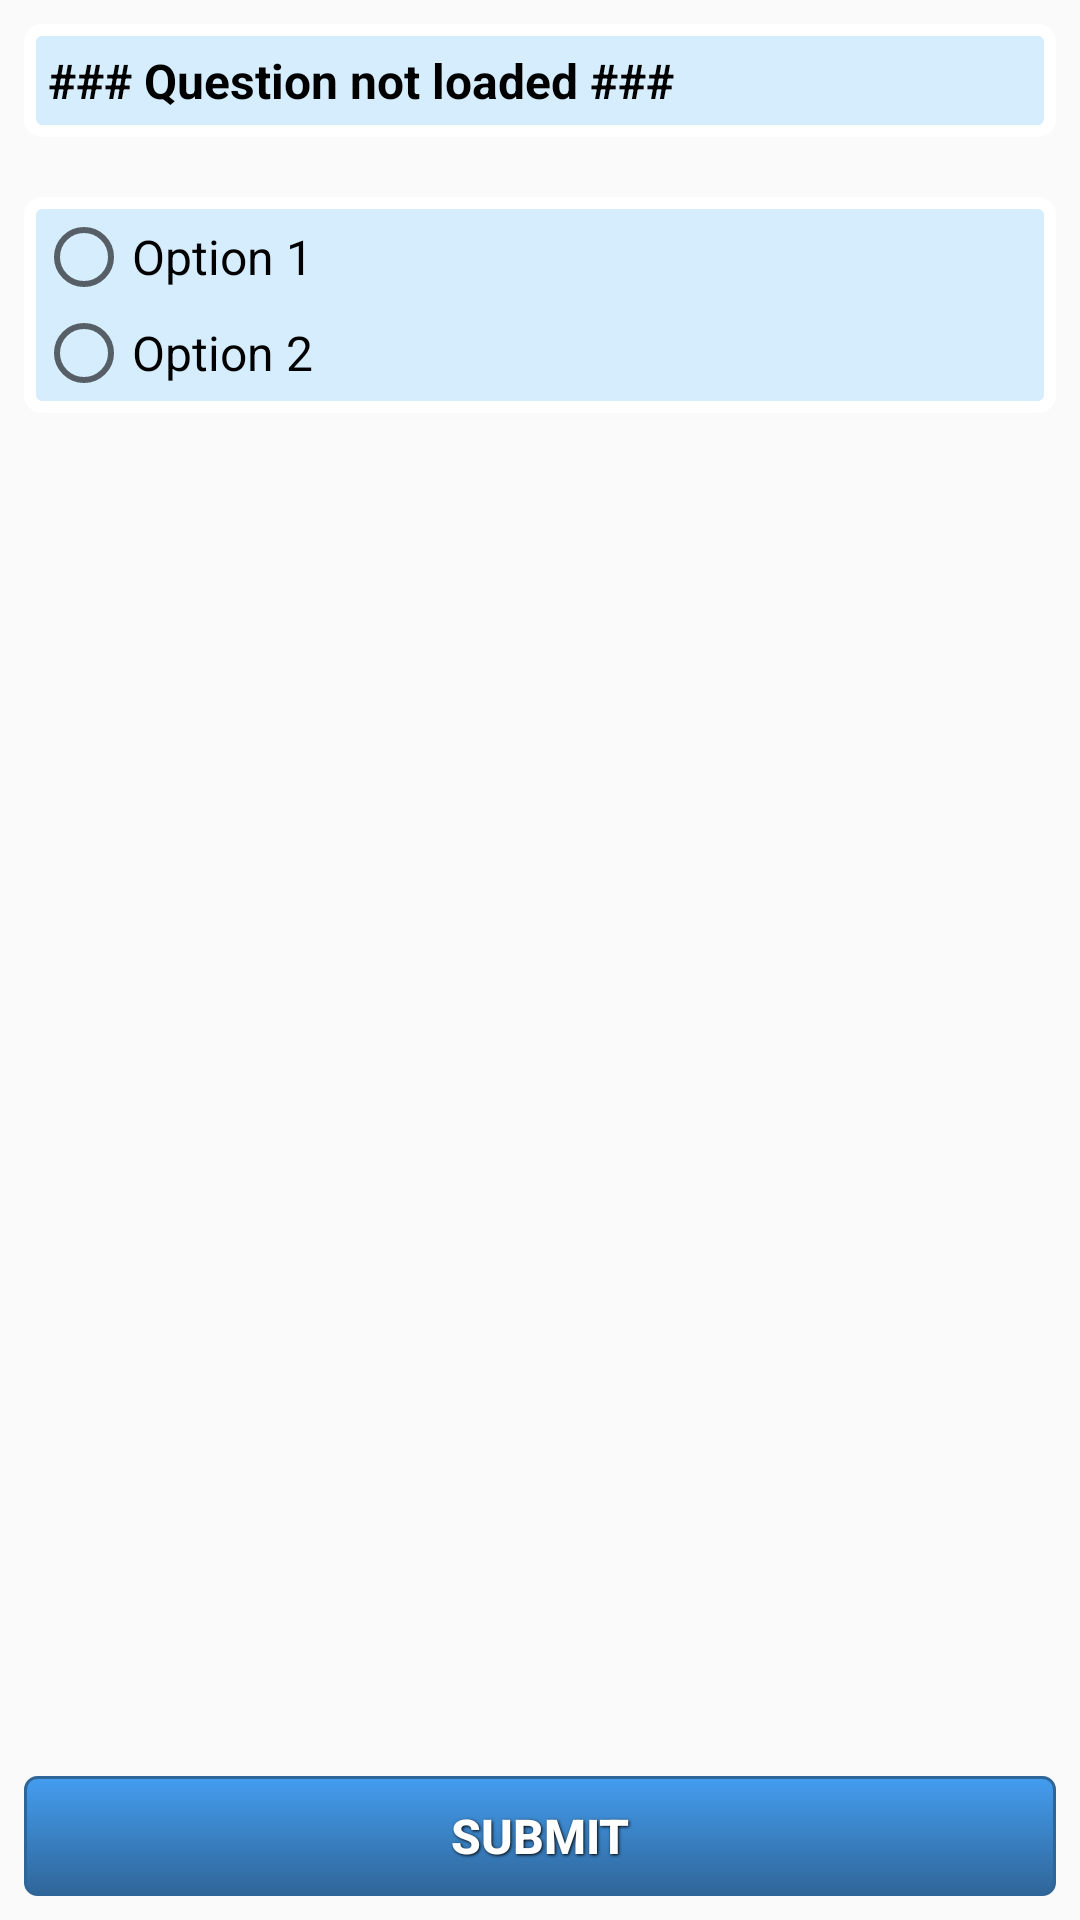

Produce the Android XML layout that renders to this screen, including the resource entries it uses.
<!-- AndroidManifest.xml: application theme AppTheme -->
<!-- res/layout/fragment_fragment_true_false.xml -->
<?xml version="1.0" encoding="utf-8"?>
<RelativeLayout xmlns:android="http://schemas.android.com/apk/res/android"
    xmlns:tools="http://schemas.android.com/tools"
    android:id="@+id/fragment_true_false"
    style="@style/fragment_multiple_choice_portrait">

    <TextView
        android:id="@+id/questionBox"
        style="@style/questionBox"
        android:text="@string/blank_question" />


    <LinearLayout
        android:id="@+id/answer_container"
        style="@style/answer_container_vertical">

        <RadioButton
            android:id="@+id/radioBtn1"
            style="@style/radio_button_answer"
            android:text="Option 1" />

        <RadioButton
            android:id="@+id/radioBtn2"
            style="@style/radio_button_answer"
            android:text="Option 2" />


    </LinearLayout>



    <Button
        android:id="@+id/btnSubmit"
        style="@style/submitButton"
        android:background="@drawable/gradient_button"
        android:text="@string/submit" />
</RelativeLayout>
<!-- resources referenced by this layout -->
<resources>
  <string name="blank_question">### Question not loaded ###</string>
  <string name="submit">Submit</string>
  <style name="answer_container_vertical" parent="@style/FullWidthWrapHeight">
          <item name="android:layout_below">@id/questionBox</item>
          <item name="android:orientation">vertical</item>
          <item name="android:padding">@dimen/padding4</item>
          <item name="android:layout_marginTop">@dimen/answerContainerTopMargin</item>
          <item name="android:background">@drawable/textview_container</item>
          
          <item name="background">@drawable/textview_container</item>
      </style>
  <style name="fragment_multiple_choice_portrait" parent="@style/FullWidthFullHeight">
          <item name="android:orientation">vertical</item>
          <item name="android:padding">@dimen/fragmentPadding</item>
          
  
          
      </style>
  <style name="radio_button_answer" parent="@style/FullWidthWrapHeight">
          <item name="android:textColor">@color/buttonText</item>
          <item name="android:textSize">@dimen/radioButtonTextSize</item>
          <item name="android:checked">false</item>
          
          
      </style>
  <style name="submitButton" parent="@style/gradientButtonText">
          <item name="android:layout_alignParentBottom">true</item>
          <item name="android:clipToPadding">true</item>
          <item name="android:background">@drawable/gradient_button</item>
          
      </style>
  <style name="AppTheme" parent="Theme.AppCompat.Light.DarkActionBar">
          
          <item name="colorPrimary">@color/colorPrimary</item>
          <item name="colorPrimaryDark">@color/colorPrimaryDark</item>
          <item name="colorAccent">@color/colorAccent</item>
          <item name="android:actionBarStyle">@style/MyActionBar</item>
  
          
          <item name="android:spinnerItemStyle">
              @style/spinnerItemStyle
          </item>
  
          
          <item name="actionBarStyle">@style/MyActionBar</item>
      </style>
  <dimen name="gradBtnPadding">0dp</dimen>
  <style name="FullWidthWrapHeight">
          <item name="android:layout_width">match_parent</item>
          <item name="android:layout_height">wrap_content</item>
      </style>
  <dimen name="padding4">4dp</dimen>
  <dimen name="answerContainerTopMargin">20dp</dimen>
  <style name="FullWidthFullHeight">
          <item name="android:layout_width">match_parent</item>
          <item name="android:layout_height">match_parent</item>
      </style>
  <dimen name="fragmentPadding">8dp</dimen>
  <dimen name="questionTextSize">16sp</dimen>
  <color name="questionText">#000</color>
  <color name="buttonText">#000</color>
  <dimen name="radioButtonTextSize">16sp</dimen>
  <color name="colorPrimary">#3F51B5</color>
  <color name="colorPrimaryDark">#303F9F</color>
  <color name="colorAccent">#FF4081</color>
  <style name="MyActionBar" parent="@style/Widget.AppCompat.Light.ActionBar">
          <item name="android:icon">@mipmap/ic_launcher</item>
          <item name="android:background">@drawable/gradient_not_rounded</item>
          
          <item name="background">@drawable/gradient_not_rounded</item>
      </style>
  <style name="spinnerItemStyle">
          <item name="android:padding">@dimen/listViewItemPadding</item>
          <item name="android:textSize">@dimen/resultMsg123</item>
          <item name="android:textColor">@color/white</item>
          <item name="backgroundTint">@color/white</item>
      </style>
  <dimen name="minHeight">40dp</dimen>
  <color name="white">#FFFFFF</color>
  <color name="black">#000000</color>
  <!-- drawable gradient_not_rounded (drawable) -->
  <?xml version="1.0" encoding="utf-8"?>
  <selector xmlns:android="http://schemas.android.com/apk/res/android">
      <item>
          <shape>
              <gradient android:angle="270" android:endColor="#2f6699" android:startColor="#449def" />
          </shape>
      </item>
  </selector>
  <dimen name="listViewItemPadding">4dp</dimen>
  <dimen name="resultMsg123">20sp</dimen>
</resources>
